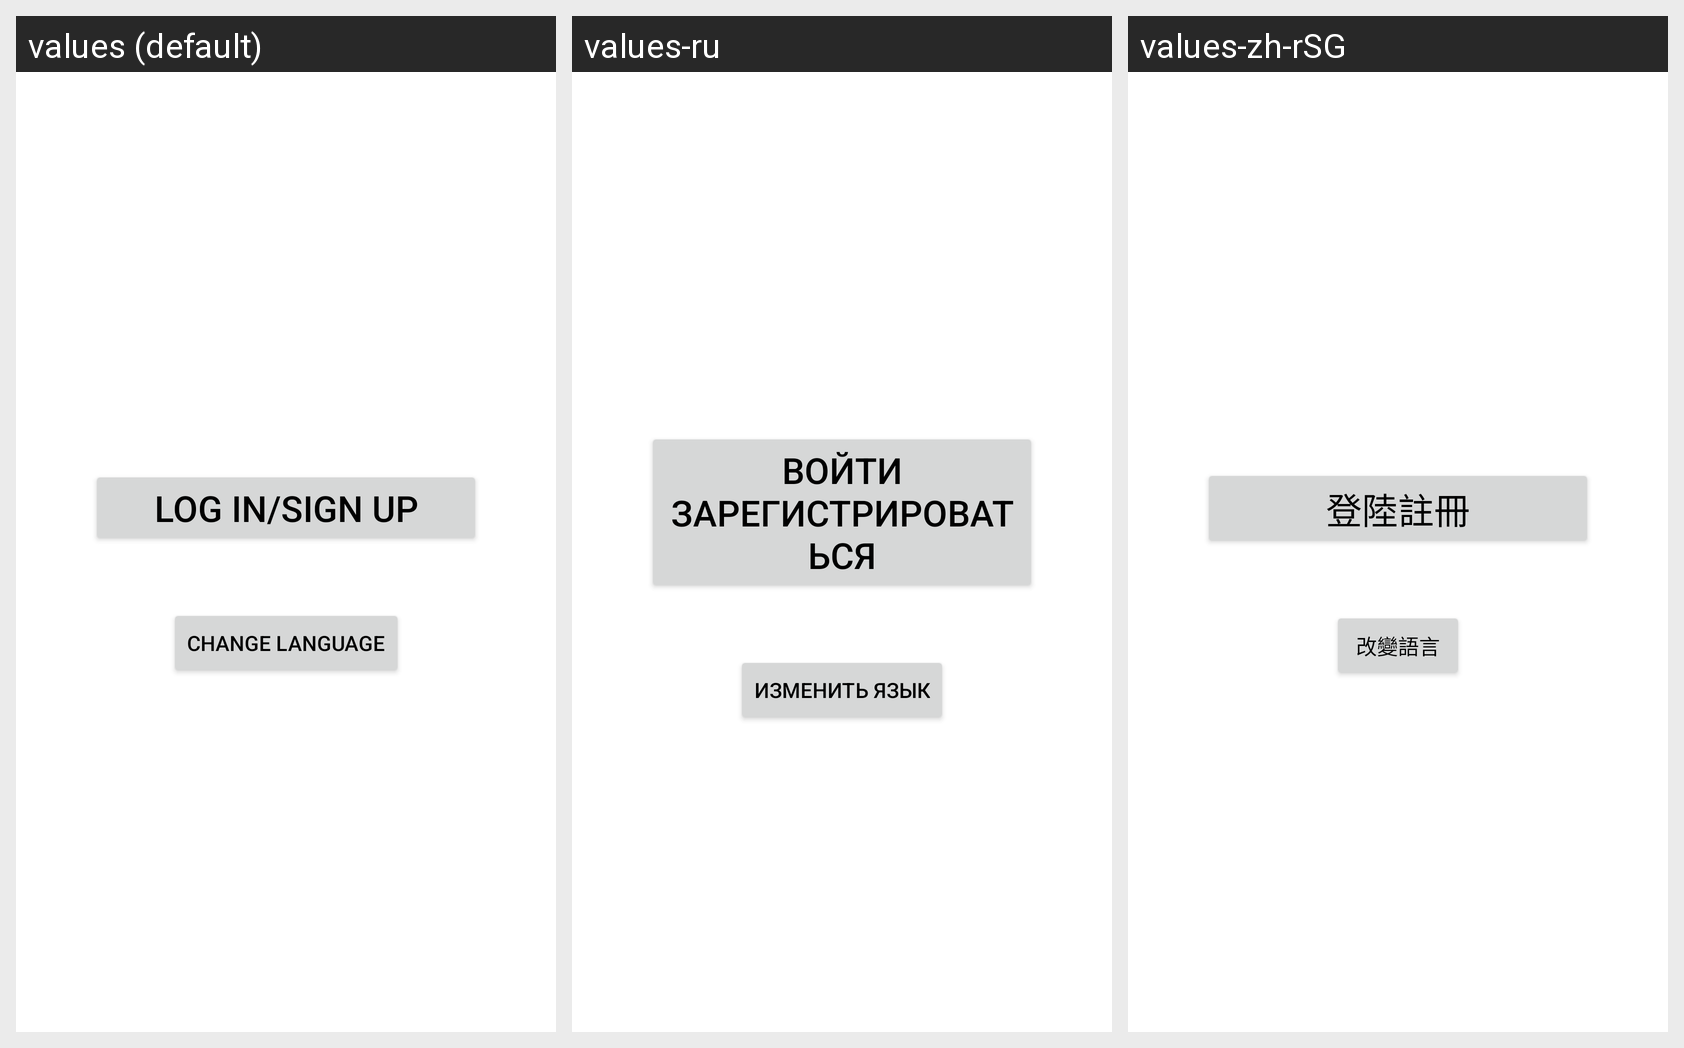

Strings drawn on this Android screen and how each of the app's shown locales translates them:
Android screen res/layout/activity_sign_in.xml rendered under 3 locales, left to right: values (default), values-ru, values-zh-rSG. Device: Nexus 5 (rendered at 1080×1920; each locale shown at half size, 540×960, under a caption strip naming it); theme Theme.TravelTogether.
Strings drawn on this screen, with the default value and each locale's value (text and hints the layout hard-codes, and strings that could not be matched under every locale, appear in the picture but are not listed):

sign_in_text
  values: Log In/Sign Up
  values-ru: Войти Зарегистрироваться
  values-zh-rSG: 登陸註冊

change_language_text
  values: Change Language
  values-ru: Изменить язык
  values-zh-rSG: 改變語言
